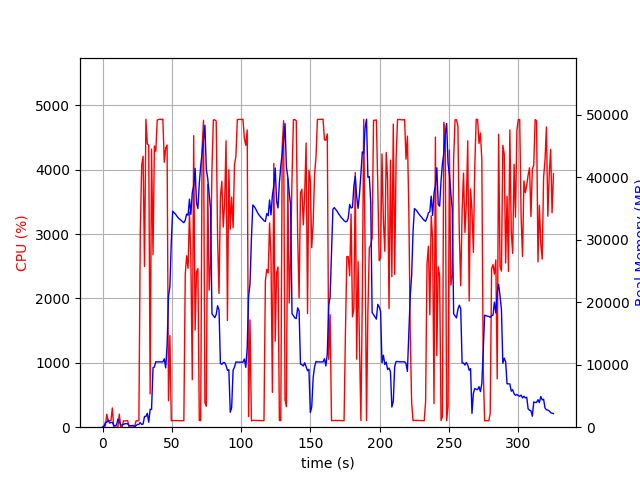

Values plotted in this chart, from the file beside it:
elapsed_time, nproc, cpu, mem_real, mem_virtual
3.7670135498046875e-05, 1, 0.0, 7.32, 3185
1.006, 2, 28.8, 56.32, 169
2.014, 6, 16.9, 754.7, 3037
3.023, 4, 200.6, 776.4, 2732
4.03, 6, 102.2, 1179, 3788
5.038, 3, 100.2, 664.2, 2295
6.046, 3, 99.2, 747.9, 2413
7.054, 4, 298.6, 771.9, 3168
8.062, 3, 3.0, 295.9, 1801
9.07, 3, 1.0, 228.9, 1721
10.08, 3, 1.0, 354, 1837
11.09, 10, 4.9, 1290, 4841
12.1, 5, 203.2, 921.6, 3090
13.11, 4, 4.0, 359.8, 2176
14.11, 3, 1.0, 331.9, 1926
15.12, 3, 99.2, 443.1, 2098
16.13, 3, 100.0, 557.6, 2246
17.14, 3, 100.0, 557.6, 2246
18.15, 3, 100.1, 557.6, 2246
19.16, 3, 1.0, 230, 1846
20.17, 3, 0.0, 240.5, 1859
21.18, 3, 1.0, 237.2, 1780
22.19, 3, 1.0, 293.3, 1947
23.2, 1, 15.8, 68.22, 140.5
24.21, 1, 98.7, 287.8, 1323
25.22, 1, 100.2, 433.8, 1451
26.23, 1, 100.3, 455, 1979
27.24, 1, 3018, 734.3, 5454
28.26, 1, 4072, 438, 5454
29.27, 1, 4209, 504.6, 5454
30.28, 1, 2497, 1718, 7306
31.3, 1, 4784, 1718, 7306
32.31, 1, 4404, 2231, 7306
33.33, 1, 4379, 790.6, 7306
34.35, 1, 517.5, 2856, 9426
35.37, 1, 4320, 2852, 9426
36.42, 1, 2682, 9523, 19992
37.43, 1, 4369, 9631, 19992
38.44, 1, 4287, 10477, 19992
39.46, 1, 4771, 10453, 19992
40.48, 1, 4781, 10453, 19992
41.5, 1, 4784, 10453, 19992
42.52, 1, 4779, 10450, 19992
43.53, 1, 4785, 10450, 19992
44.55, 1, 4116, 10950, 19992
45.57, 1, 4340, 9498, 19992
46.58, 1, 4384, 13074, 35148
47.59, 1, 410.9, 20922, 35148
48.6, 1, 1423, 22515, 55628
49.61, 1, 100.2, 29693, 55628
50.62, 1, 103.1, 34569, 55628
51.63, 1, 103.3, 34328, 55628
52.63, 1, 102.3, 34114, 55628
53.64, 1, 103.3, 33791, 55628
54.65, 1, 102.2, 33503, 55628
55.66, 1, 100.3, 33292, 55628
56.66, 1, 101.3, 33115, 55628
57.67, 1, 101.3, 32901, 55628
58.68, 1, 100.3, 32732, 55628
59.69, 1, 2372, 33126, 55628
... 262 more rows
